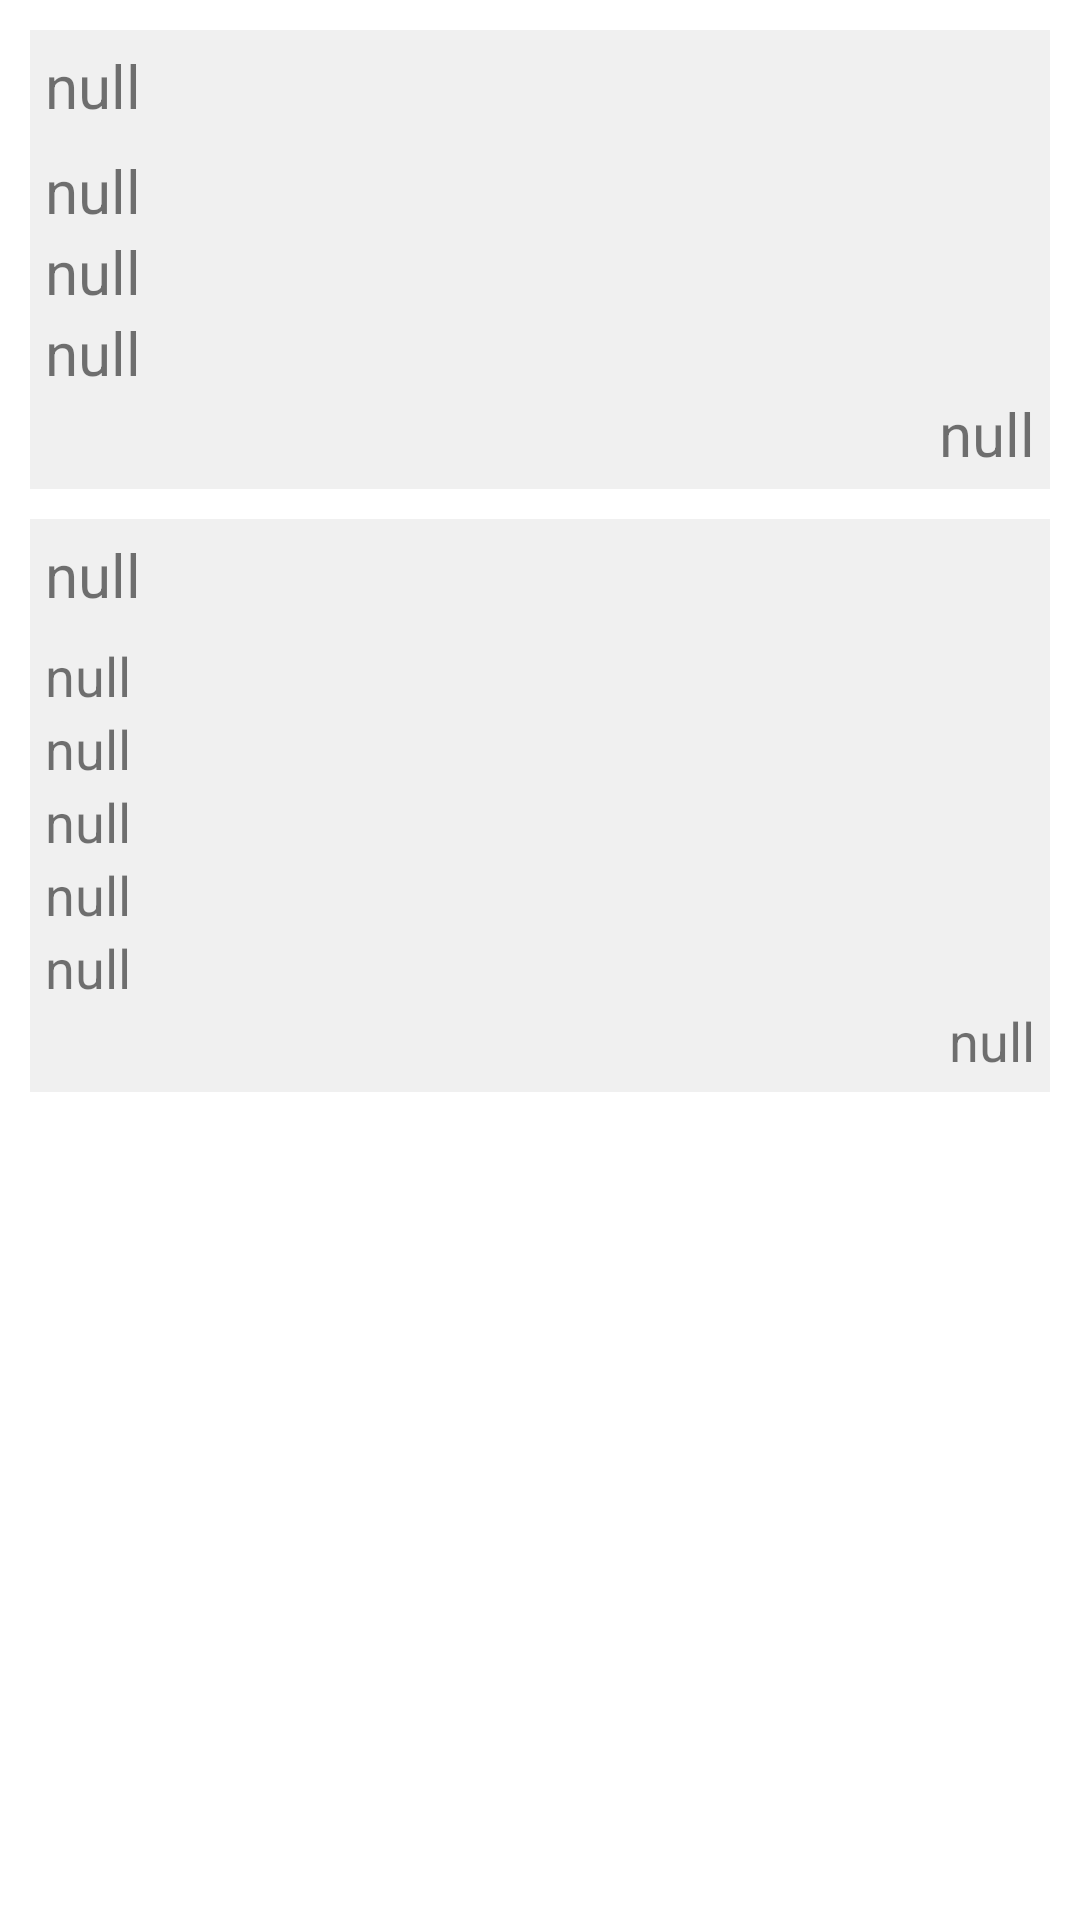

Layout XML and referenced resources for this Android screen:
<!-- AndroidManifest.xml: application theme AppTheme -->
<!-- res/layout/activity_message_for_wei.xml -->
<?xml version="1.0" encoding="utf-8"?>
<LinearLayout xmlns:android="http://schemas.android.com/apk/res/android"
    xmlns:tools="http://schemas.android.com/tools"
    android:id="@+id/activity_message_for_wei"
    android:layout_width="match_parent"
    android:layout_height="match_parent"
    android:orientation="vertical"
    android:paddingLeft="10dp"
    android:paddingRight="10dp"
    tools:context="com.dustray.simplebrowser.MessageForWeiActivity">

    <ScrollView
        android:layout_width="match_parent"
        android:layout_height="match_parent">

        <LinearLayout
            android:layout_width="match_parent"
            android:layout_height="match_parent"
            android:orientation="vertical">

            <LinearLayout
                android:layout_width="match_parent"
                android:layout_height="match_parent"
                android:layout_marginTop="10dp"
                android:background="#f0f0f0"
                android:orientation="vertical"
                android:padding="5dp">

                <TextView
                    android:layout_width="wrap_content"
                    android:layout_height="wrap_content"
                    android:layout_marginBottom="8dp"
                    android:text="@string/weiwei1"
                    android:textSize="20sp" />

                <TextView
                    android:layout_width="wrap_content"
                    android:layout_height="wrap_content"
                    android:text="@string/weiwei8"
                    android:textSize="20sp" />

                <TextView
                    android:layout_width="wrap_content"
                    android:layout_height="wrap_content"
                    android:text="@string/weiwei9"
                    android:textSize="20sp" />

                <TextView
                    android:layout_width="wrap_content"
                    android:layout_height="wrap_content"
                    android:text="@string/weiwei9_1"
                    android:textSize="20sp" />

                <TextView
                    android:layout_width="wrap_content"
                    android:layout_height="wrap_content"
                    android:layout_gravity="right"
                    android:text="@string/weiwei10"
                    android:textSize="20sp" />
            </LinearLayout>

            <LinearLayout
                android:layout_width="match_parent"
                android:layout_height="match_parent"
                android:layout_marginTop="10dp"
                android:background="#f0f0f0"
                android:orientation="vertical"
                android:padding="5dp">

                <TextView
                    android:layout_width="wrap_content"
                    android:layout_height="wrap_content"
                    android:layout_marginBottom="8dp"
                    android:text="@string/weiwei1"
                    android:textSize="20sp" />

                <TextView
                    android:layout_width="wrap_content"
                    android:layout_height="wrap_content"
                    android:text="@string/weiwei2"
                    android:textSize="18sp" />

                <TextView
                    android:layout_width="wrap_content"
                    android:layout_height="wrap_content"
                    android:text="@string/weiwei3"
                    android:textSize="18sp" />

                <TextView
                    android:layout_width="wrap_content"
                    android:layout_height="wrap_content"
                    android:text="@string/weiwei4"
                    android:textSize="18sp" />

                <TextView
                    android:layout_width="wrap_content"
                    android:layout_height="wrap_content"
                    android:text="@string/weiwei5"
                    android:textSize="18sp" />

                <TextView
                    android:layout_width="wrap_content"
                    android:layout_height="wrap_content"
                    android:text="@string/weiwei6"
                    android:textSize="18sp" />

                <TextView
                    android:layout_width="wrap_content"
                    android:layout_height="wrap_content"
                    android:layout_gravity="right"
                    android:text="@string/weiwei7"
                    android:textSize="18sp" />
            </LinearLayout>
        </LinearLayout>

    </ScrollView>
</LinearLayout>
<!-- resources referenced by this layout -->
<resources>
  <string name="weiwei1">null</string>
  <string name="weiwei10">null</string>
  <string name="weiwei2">null</string>
  <string name="weiwei3">null</string>
  <string name="weiwei4">null</string>
  <string name="weiwei5">null</string>
  <string name="weiwei6">null</string>
  <string name="weiwei7">null</string>
  <string name="weiwei8">null</string>
  <string name="weiwei9">null</string>
  <string name="weiwei9_1">null</string>
  <style name="AppTheme" parent="Theme.AppCompat.Light.DarkActionBar">
          
          <item name="colorAccent">@color/colorAccent</item>
          
          <item name="colorPrimary">@color/colorPrimary</item>
          
          <item name="colorPrimaryDark">@color/colorPrimary</item>
          
          <item name="android:windowBackground">@android:color/white</item>
  
          <item name="android:textColorHint">@color/lightText</item>
          
          <item name="colorControlNormal">@color/lightText</item>
          
          <item name="colorControlActivated">@color/white</item>
          <item name="colorControlHighlight">@color/white</item>
      </style>
  <color name="colorAccent">#2196F3</color>
  <color name="colorPrimary">#4CAF50</color>
  <color name="lightText">#FFFFFF</color>
  <color name="white">#FFFFFF</color>
</resources>
